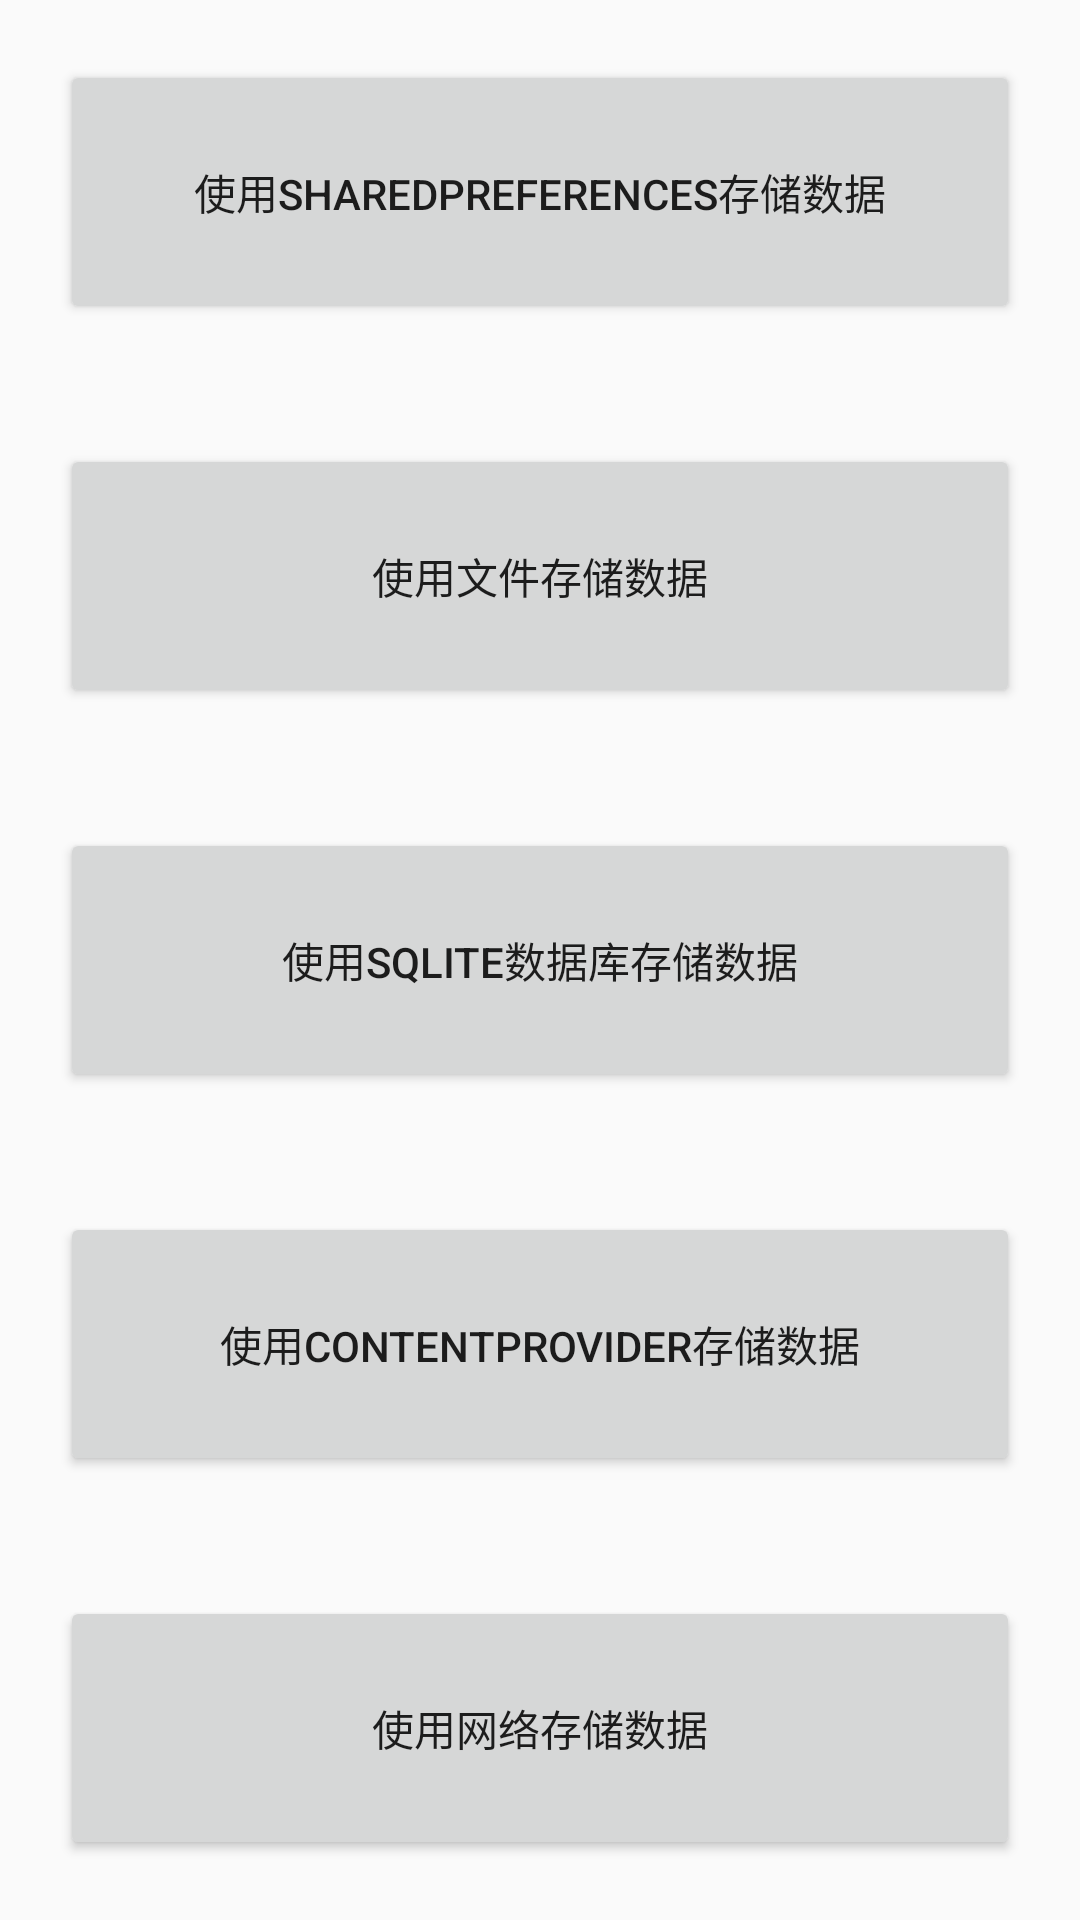

Reconstruct the res/layout file that produces this screen, plus the resources it refers to.
<!-- AndroidManifest.xml: application theme AppTheme -->
<!-- res/layout/activity_main.xml -->
<LinearLayout xmlns:android="http://schemas.android.com/apk/res/android"
    xmlns:tools="http://schemas.android.com/tools"
    android:layout_width="match_parent"
    android:layout_height="match_parent"
    android:orientation="vertical"
     tools:context=".MainActivity">

    <Button
        android:id="@+id/acticity_main_btn_sp"
        android:text="@string/data_storage_sp"
        style="@style/btn_first_activity" />

    <Button
        android:id="@+id/acticity_main_btn_io"
        android:text="@string/data_storage_io"
        style="@style/btn_first_activity" />
    <Button
        android:id="@+id/acticity_main_btn_sql"
        android:text="@string/data_storage_sql"
        style="@style/btn_first_activity" />
    <Button
        android:id="@+id/acticity_main_btn_cp"
        android:text="@string/data_storage_cp"
        style="@style/btn_first_activity" />
    <Button
        android:id="@+id/acticity_main_btn_net"
        android:text="@string/data_storage_net"
        style="@style/btn_first_activity" />
</LinearLayout>
<!-- resources referenced by this layout -->
<resources>
  <string name="data_storage_cp">使用ContentProvider存储数据</string>
  <string name="data_storage_io">使用文件存储数据</string>
  <string name="data_storage_net">使用网络存储数据</string>
  <string name="data_storage_sp">使用SharedPreferences存储数据</string>
  <string name="data_storage_sql">使用SQLite数据库存储数据</string>
  <style name="btn_first_activity">
          <item name="android:layout_width">match_parent</item>
          <item name="android:layout_height">wrap_content</item>
          <item name="android:layout_weight">1</item>
          <item name="android:layout_margin">20dp</item>
          <item name="android:gravity">center</item>
      </style>
  <style name="AppTheme" parent="Theme.AppCompat.Light.DarkActionBar">
          
      </style>
</resources>
